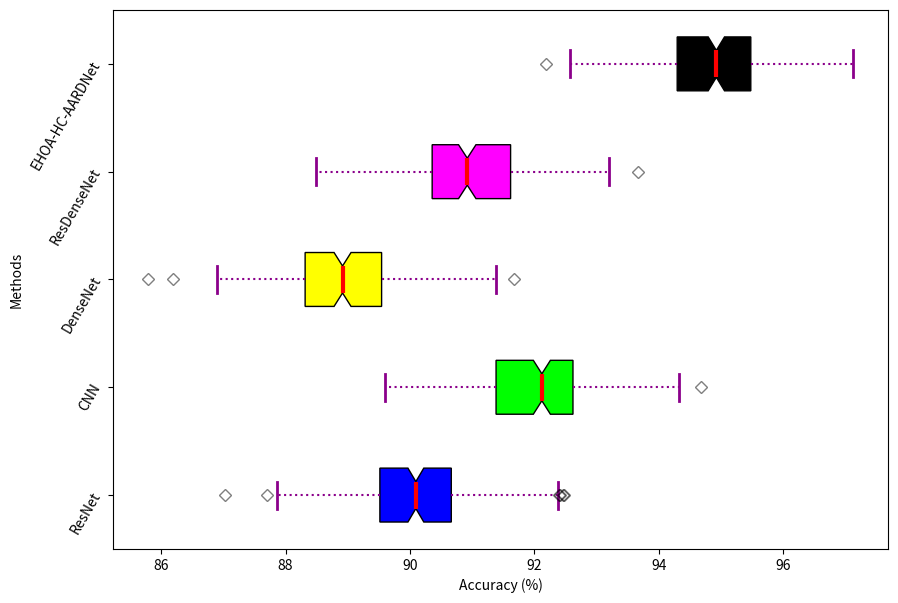

The matplotlib source for this figure:
# Import libraries
import matplotlib.pyplot as plt
import numpy as np

# Creating dataset
np.random.seed(10)
data_1 = np.random.normal(90, 1, 200)
data_2 = np.random.normal(92, 1, 200)
data_3 = np.random.normal(89, 1, 200)
data_4 = np.random.normal(91, 1, 200)
data_5 = np.random.normal(95, 1, 200)
data = [data_1, data_2, data_3, data_4, data_5]

fig = plt.figure(figsize=(10, 7))
ax = fig.add_subplot(111)

# Creating axes instance
bp = ax.boxplot(data, patch_artist=True,
                notch='True', vert=0)

colors = ['#0000FF', '#00FF00',
          '#FFFF00', '#FF00FF', 'k']

for patch, color in zip(bp['boxes'], colors):
    patch.set_facecolor(color)

# changing color and linewidth of
# whiskers
for whisker in bp['whiskers']:
    whisker.set(color='#8B008B',
                linewidth=1.5,
                linestyle=":")

# changing color and linewidth of
# caps
for cap in bp['caps']:
    cap.set(color='#8B008B',
            linewidth=2)

# changing color and linewidth of
# medians
for median in bp['medians']:
    median.set(color='red',
               linewidth=3)

# changing style of fliers
for flier in bp['fliers']:
    flier.set(marker='D',
              color='#e7298a',
              alpha=0.5)

# x-axis labels
ax.set_yticklabels(['ResNet', 'CNN',
                    'DenseNet', 'ResDenseNet', 'EHOA-HC-AARDNet'])
plt.ylabel('Methods')
plt.xlabel('Accuracy (%)')
# Adding title
# plt.title("Customized box plot")

# Removing top axes and right axes
# ticks
ax.get_xaxis().tick_bottom()
ax.get_yaxis().tick_left()
plt.yticks(rotation=60)

# path1 = "./Journ_Res/Scalability.png"
path1 = "Confidence Interval-Dataset 2.png"
plt.savefig(path1)

# show plot
plt.show()

# import matplotlib.pyplot as plt
# import numpy as np
#
# # Fixing random state for reproducibility
# np.random.seed(19680801)
#
# fig = plt.figure()
# ax = fig.add_axes([0.15, 0.15, 0.8, 0.8])
# # Example data
# people = ('A1_Score','A2_Score','A3_Score','A4_Score','A5_Score','A6_Score','A7_Score','A8_Score','A9_Score','A10_Score','gender', 'jundice', 'autism', 'used_app_before',
#           'age', 'ethnicity', 'contry_of_res', 'result', 'relation')
# y_pos = np.arange(19)
# Performance = np.zeros((704, 19))
# performance1 = np.random.randint(2, size=(704, 13))
# age = np.random.randint(5, 25, size=(704))
# ethnicity = np.random.randint(6, size=(704))
# contry_of_res = np.random.randint(5, size=(704))
# result = np.random.randint(10, size=(704))
# # age_desc = np.random.randint(0, size=(704, 1))
# relation =  np.random.randint(6, size=(704))
# Performance[:, :13] = performance1
# # Performance[:, 15] = performance1
# Performance[:, 14] = max(age)
# Performance[:, 15] = max(ethnicity)
# Performance[:, 16] = max(contry_of_res)
# Performance[:, 17] = max(result)
# # Performance[:, 20] = age_desc
# Performance[:, 18] = max(relation)
#
#
# error = np.random.rand(len(people))
#
# ax.barh(y_pos, Performance[0], xerr=error, align='center')
# ax.set_yticks(y_pos, labels=people)
# ax.invert_yaxis()  # labels read top-to-bottom
# # ax.set_xlabel('Performance')
# # ax.set_title('How fast do you want to go today?')
#
# # plt.show()
# y_pos1 = np.arange(4)
# fig = plt.figure()
# ax = fig.add_axes([0.15, 0.15, 0.8, 0.8])
# A =[94, 95, 96, 98]
# ax.bar(y_pos1, A)
# ax.set_xticks(y_pos1, labels=('Feature', 'Selected Feature', 'Weighted Feature', 'Weighted Feature with Atrous'))
# # ax.invert_yaxis()  # labels read top-to-bottom
# plt.xticks(rotation=15)
# plt.ylabel('Accuracy')
# plt.ylim(93, 97)
# path1 = "./Journ_Res/interpretability.png"
# plt.savefig(path1)
# plt.show()



# # Creating dataset
# np.random.seed(10)
# data_1 = np.random.normal(90, 4, 200)
# data_2 = np.random.normal(86, 4, 200)
# data_3 = np.random.normal(94, 3, 200)
# data_4 = np.random.normal(92, 3, 200)
# data = [data_1, data_2, data_3, data_4]
#
# fig = plt.figure(figsize=(10, 7))
# ax = fig.add_subplot(111)
#
# # Creating axes instance
# bp = ax.boxplot(data, patch_artist=True,
#                 notch='True', vert=0)
#
# colors = ['#0000FF', '#00FF00',
#           '#FFFF00', '#FF00FF']
#
# for patch, color in zip(bp['boxes'], colors):
#     patch.set_facecolor(color)
#
# # changing color and linewidth of
# # whiskers
# for whisker in bp['whiskers']:
#     whisker.set(color='#8B008B',
#                 linewidth=1.5,
#                 linestyle=":")
#
# # changing color and linewidth of
# # caps
# for cap in bp['caps']:
#     cap.set(color='#8B008B',
#             linewidth=2)
#
# # changing color and linewidth of
# # medians
# for median in bp['medians']:
#     median.set(color='red',
#                linewidth=3)
#
# # changing style of fliers
# for flier in bp['fliers']:
#     flier.set(marker='D',
#               color='#e7298a',
#               alpha=0.5)
#
# # x-axis labels
# ax.set_yticklabels(['50', '100',
#                     '150', '200'])
# plt.ylabel('Data Size(KB)')
# plt.xlabel('SSIM (%)')
# # Adding title
# # plt.title("Customized box plot")
#
# # Removing top axes and right axes
# # ticks
# ax.get_xaxis().tick_bottom()
# ax.get_yaxis().tick_left()
#
# # path1 = "./Journ_Res/Scalability.png"
# path1 = "Scalability2.png"
# plt.savefig(path1)
#
# # show plot
# plt.show()
#
#
#
#
# # Creating dataset
# np.random.seed(10)
# data_1 = np.random.normal(92, 4, 200)
# data_2 = np.random.normal(90, 4, 200)
# data_3 = np.random.normal(86, 3, 200)
# data_4 = np.random.normal(88, 3, 200)
# data = [data_1, data_2, data_3]
#
# fig = plt.figure(figsize=(10, 7))
# ax = fig.add_subplot(111)
#
# # Creating axes instance
# bp = ax.boxplot(data, patch_artist=True,
#                 notch='True', vert=0)
#
# colors = ['#0000FF', '#00FF00',
#           '#FFFF00', '#FF00FF']
#
# for patch, color in zip(bp['boxes'], colors):
#     patch.set_facecolor(color)
#
# # changing color and linewidth of
# # whiskers
# for whisker in bp['whiskers']:
#     whisker.set(color='#8B008B',
#                 linewidth=1.5,
#                 linestyle=":")
#
# # changing color and linewidth of
# # caps
# for cap in bp['caps']:
#     cap.set(color='#8B008B',
#             linewidth=2)
#
# # changing color and linewidth of
# # medians
# for median in bp['medians']:
#     median.set(color='red',
#                linewidth=3)
#
# # changing style of fliers
# for flier in bp['fliers']:
#     flier.set(marker='D',
#               color='#e7298a',
#               alpha=0.5)
#
# # x-axis labels
# ax.set_yticklabels(['50', '100',
#                     '150'])
# plt.ylabel('Data size(kb)')
# plt.xlabel('SSIM (%)')
# # Adding title
# # plt.title("Customized box plot")
#
# # Removing top axes and right axes
# # ticks
# ax.get_xaxis().tick_bottom()
# ax.get_yaxis().tick_left()
#
# # path1 = "./Journ_Res/Scalability.png"
# path1 = "Scalability3.png"
# plt.savefig(path1)
#
# # show plot
# plt.show()